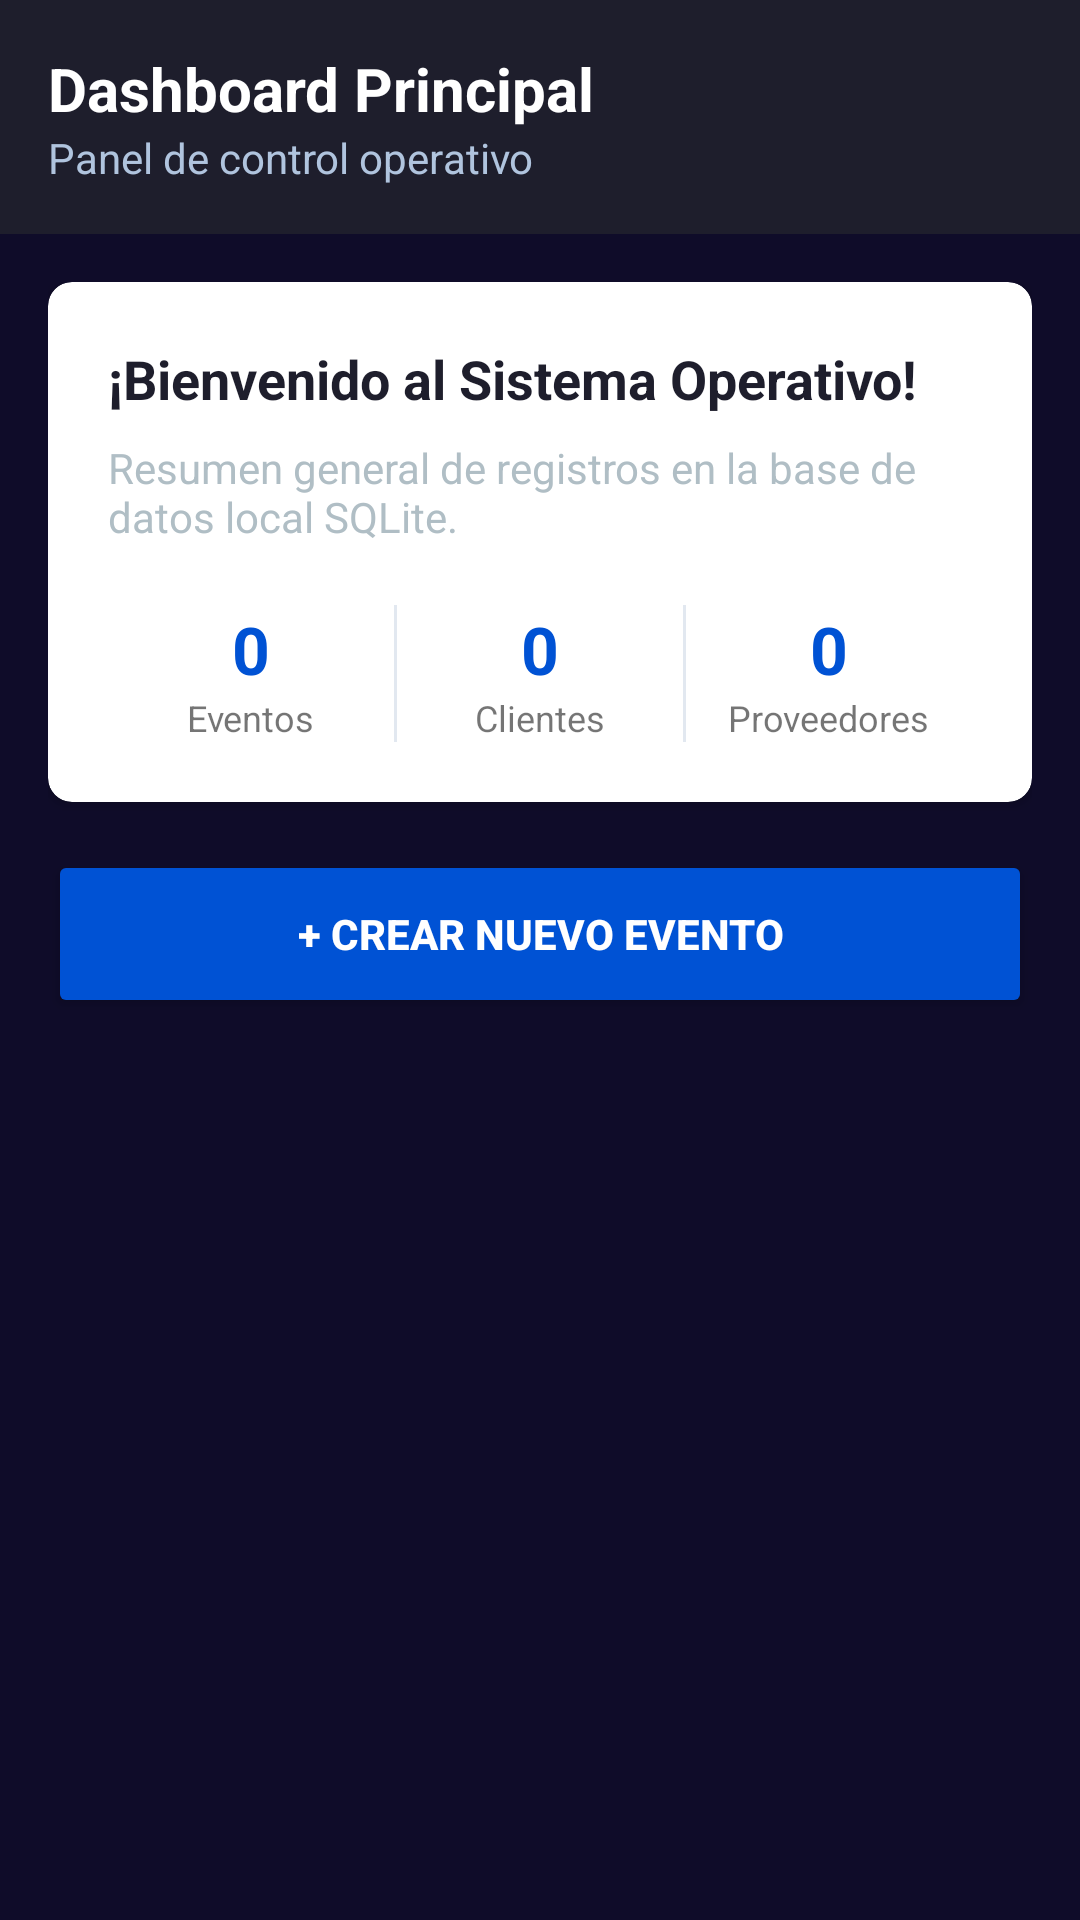

Layout XML and referenced resources for this Android screen:
<!-- AndroidManifest.xml: application theme Theme.EventoGo -->
<!-- res/layout/fragment_home.xml -->
<?xml version="1.0" encoding="utf-8"?>
<LinearLayout xmlns:android="http://schemas.android.com/apk/res/android"
    xmlns:app="http://schemas.android.com/apk/res-auto"
    android:layout_width="match_parent"
    android:layout_height="match_parent"
    android:orientation="vertical"
    android:background="@color/background_light">

    
    <LinearLayout
        android:layout_width="match_parent"
        android:layout_height="wrap_content"
        android:background="@color/primary_dark"
        android:orientation="vertical"
        android:padding="16dp">

        <TextView
            android:layout_width="wrap_content"
            android:layout_height="wrap_content"
            android:text="Dashboard Principal"
            android:textColor="@color/white"
            android:textSize="20sp"
            android:textStyle="bold" />

        <TextView
            android:layout_width="wrap_content"
            android:layout_height="wrap_content"
            android:text="Panel de control operativo"
            android:textColor="#B0C4DE"
            android:textSize="14sp" />
    </LinearLayout>

    <ScrollView
        android:layout_width="match_parent"
        android:layout_height="match_parent"
        android:padding="16dp">

        <LinearLayout
            android:layout_width="match_parent"
            android:layout_height="wrap_content"
            android:orientation="vertical">

            
            <com.google.android.material.card.MaterialCardView
                android:layout_width="match_parent"
                android:layout_height="wrap_content"
                app:cardCornerRadius="8dp"
                app:cardElevation="2dp"
                android:layout_marginBottom="16dp">

                <LinearLayout
                    android:layout_width="match_parent"
                    android:layout_height="wrap_content"
                    android:orientation="vertical"
                    android:padding="20dp">

                    <TextView
                        android:layout_width="wrap_content"
                        android:layout_height="wrap_content"
                        android:text="¡Bienvenido al Sistema Operativo!"
                        android:textColor="@color/primary_dark"
                        android:textSize="18sp"
                        android:textStyle="bold" />

                    <TextView
                        android:layout_width="wrap_content"
                        android:layout_height="wrap_content"
                        android:layout_marginTop="8dp"
                        android:text="Resumen general de registros en la base de datos local SQLite."
                        android:textColor="@color/gray_text" />

                    
                    <LinearLayout
                        android:layout_width="match_parent"
                        android:layout_height="wrap_content"
                        android:layout_marginTop="20dp"
                        android:orientation="horizontal"
                        android:weightSum="3">

                        <LinearLayout
                            android:layout_width="0dp"
                            android:layout_height="wrap_content"
                            android:layout_weight="1"
                            android:gravity="center"
                            android:orientation="vertical">
                            <TextView
                                android:id="@+id/txtCountEventos"
                                android:layout_width="wrap_content"
                                android:layout_height="wrap_content"
                                android:text="0"
                                android:textColor="@color/primary_blue"
                                android:textSize="22sp"
                                android:textStyle="bold" />
                            <TextView
                                android:layout_width="wrap_content"
                                android:layout_height="wrap_content"
                                android:text="Eventos"
                                android:textSize="12sp" />
                        </LinearLayout>

                        <View
                            android:layout_width="1dp"
                            android:layout_height="match_parent"
                            android:background="#E2E8F0" />

                        <LinearLayout
                            android:layout_width="0dp"
                            android:layout_height="wrap_content"
                            android:layout_weight="1"
                            android:gravity="center"
                            android:orientation="vertical">
                            <TextView
                                android:id="@+id/txtCountClientes"
                                android:layout_width="wrap_content"
                                android:layout_height="wrap_content"
                                android:text="0"
                                android:textColor="@color/primary_blue"
                                android:textSize="22sp"
                                android:textStyle="bold" />
                            <TextView
                                android:layout_width="wrap_content"
                                android:layout_height="wrap_content"
                                android:text="Clientes"
                                android:textSize="12sp" />
                        </LinearLayout>

                        <View
                            android:layout_width="1dp"
                            android:layout_height="match_parent"
                            android:background="#E2E8F0" />

                        <LinearLayout
                            android:layout_width="0dp"
                            android:layout_height="wrap_content"
                            android:layout_weight="1"
                            android:gravity="center"
                            android:orientation="vertical">
                            <TextView
                                android:id="@+id/txtCountProveedores"
                                android:layout_width="wrap_content"
                                android:layout_height="wrap_content"
                                android:text="0"
                                android:textColor="@color/primary_blue"
                                android:textSize="22sp"
                                android:textStyle="bold" />
                            <TextView
                                android:layout_width="wrap_content"
                                android:layout_height="wrap_content"
                                android:text="Proveedores"
                                android:textSize="12sp" />
                        </LinearLayout>
                    </LinearLayout>
                </LinearLayout>
            </com.google.android.material.card.MaterialCardView>

            
            <Button
                android:id="@+id/btnCrearNuevoEvento"
                android:layout_width="match_parent"
                android:layout_height="56dp"
                android:backgroundTint="@color/primary_blue"
                android:text="+ CREAR NUEVO EVENTO"
                android:textColor="@color/white"
                android:textStyle="bold"
                app:cornerRadius="8dp" />

        </LinearLayout>
    </ScrollView>

</LinearLayout>
<!-- resources referenced by this layout -->
<resources>
  <color name="background_light">@color/dark_deep</color>
  <color name="gray_text">#B0BEC5</color>
  <color name="primary_blue">#0052D4</color>
  <color name="primary_dark">@color/dark_surface</color>
  <color name="white">#FFFFFF</color>
  <style name="Theme.EventoGo" parent="Theme.MaterialComponents.DayNight.NoActionBar">
          
          <item name="colorPrimary">@color/status_bar_purple</item>
          <item name="colorPrimaryVariant">@color/black</item>
          <item name="colorOnPrimary">@color/white</item>
  
          
          <item name="colorSecondary">@color/primary_magenta</item>
          <item name="colorOnSecondary">@color/white</item>
  
          
          <item name="android:windowBackground">@color/dark_deep</item>
          <item name="statusBarBackground">@color/status_bar_purple</item>
          <item name="android:windowLightStatusBar" tools:targetApi="m">false</item>
      </style>
  <color name="dark_deep">#0F0C29</color>
  <color name="dark_surface">#1E1E2C</color>
  <color name="status_bar_purple">#4A00E0</color>
  <color name="black">#000000</color>
  <color name="primary_magenta">#FF007F</color>
</resources>
